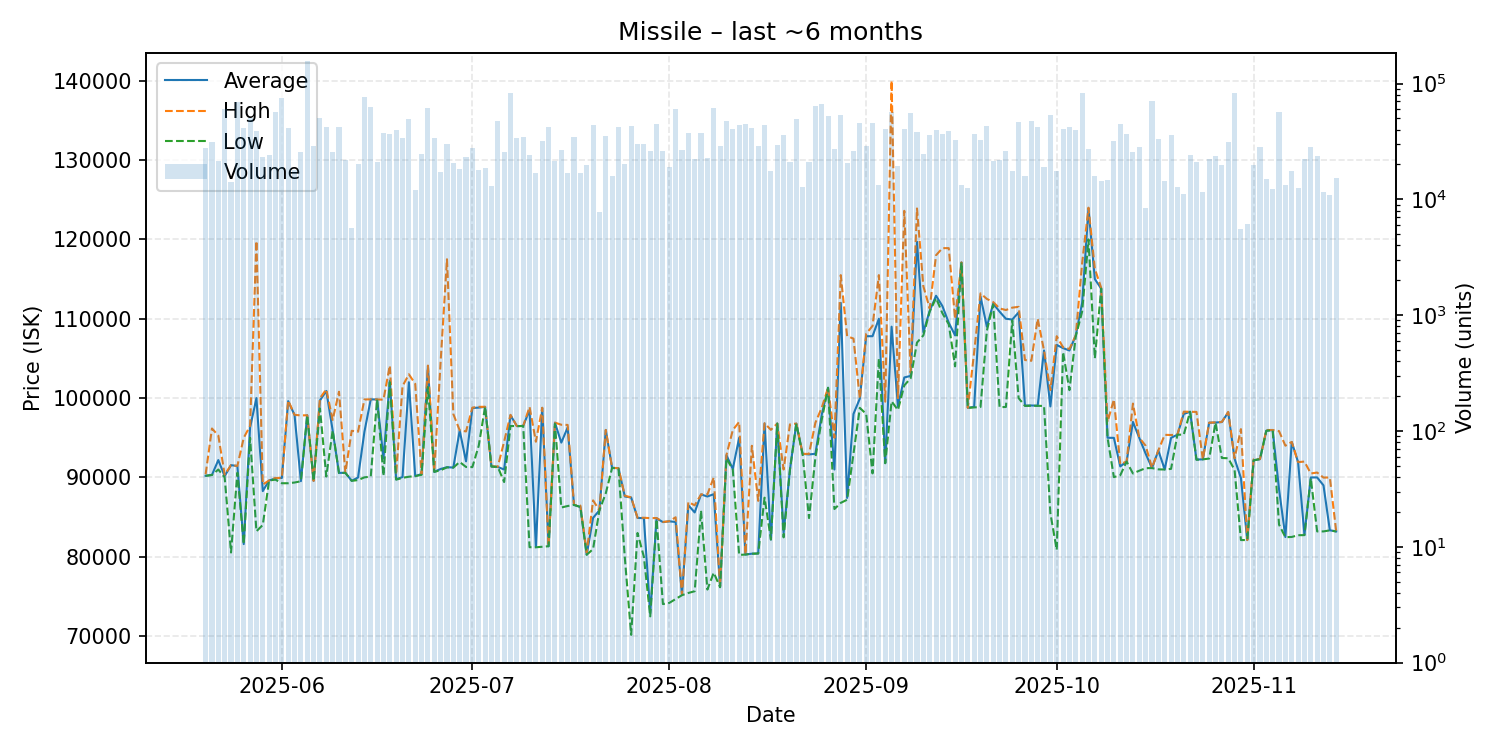

Values plotted in this chart, from the file beside it:
date, average, highest, lowest, order_count, volume
2025-05-20, 90210, 90400, 90200, 27, 27936
2025-05-21, 90320, 96170, 90310, 21, 31131
2025-05-22, 92190, 95280, 91000, 23, 21606
2025-05-23, 90170, 90340, 90000, 44, 60860
2025-05-24, 91550, 91560, 80540, 20, 13989
2025-05-25, 91440, 91450, 90590, 70, 69174
2025-05-26, 81600, 94990, 81590, 30, 41525
2025-05-27, 96290, 96500, 95000, 30, 49952
2025-05-28, 100000, 119800, 83220, 41, 38773
2025-05-29, 88280, 89110, 84010, 30, 23292
2025-05-30, 89620, 89620, 89620, 21, 24159
2025-05-31, 89890, 89930, 89720, 45, 56713
2025-06-01, 89930, 89950, 89270, 44, 74573
2025-06-02, 99620, 99690, 89270, 30, 41475
2025-06-03, 97870, 97890, 89360, 18, 17974
2025-06-04, 89530, 97820, 89520, 27, 25890
2025-06-05, 97840, 97840, 97840, 77, 155336
2025-06-06, 89570, 89570, 89570, 29, 28707
2025-06-07, 99710, 99990, 98690, 47, 50448
2025-06-08, 100900, 101100, 90120, 33, 42083
2025-06-09, 95940, 97250, 95930, 22, 25822
2025-06-10, 90570, 100800, 90550, 41, 42401
2025-06-11, 90590, 90600, 90580, 33, 21756
2025-06-12, 89580, 95880, 89570, 6, 5705
2025-06-13, 90000, 95760, 89670, 30, 20142
2025-06-14, 95750, 99830, 90010, 43, 76983
2025-06-15, 99840, 99840, 90110, 32, 63282
2025-06-16, 99830, 99830, 99830, 24, 20952
2025-06-17, 92400, 99800, 90200, 30, 37330
2025-06-18, 102200, 104100, 102000, 30, 36734
2025-06-19, 89770, 90380, 89720, 21, 39817
2025-06-20, 90050, 101500, 89950, 24, 33867
2025-06-21, 102000, 103000, 90090, 42, 49081
2025-06-22, 90170, 101800, 90170, 21, 11986
2025-06-23, 90430, 90440, 90330, 27, 24447
2025-06-24, 104000, 104100, 101400, 42, 61970
2025-06-25, 90700, 90710, 90700, 22, 33768
2025-06-26, 91070, 104600, 90910, 24, 17266
2025-06-27, 91290, 117500, 91270, 32, 30241
2025-06-28, 91250, 97990, 91240, 24, 20457
2025-06-29, 95920, 95940, 91950, 16, 18363
2025-06-30, 92030, 95800, 91320, 41, 23394
2025-07-01, 98750, 98800, 91310, 20, 27612
2025-07-02, 98800, 98900, 94000, 20, 17972
2025-07-03, 98900, 98900, 98900, 12, 18581
2025-07-04, 91380, 91420, 91370, 17, 13034
2025-07-05, 91320, 91350, 91320, 35, 47700
2025-07-06, 91000, 94520, 89420, 35, 25624
2025-07-07, 97840, 97890, 96490, 37, 83270
2025-07-08, 96470, 96480, 96460, 22, 33968
2025-07-09, 96490, 96490, 96490, 18, 34575
2025-07-10, 98500, 98890, 81210, 23, 24260
2025-07-11, 81210, 94500, 81200, 15, 16815
2025-07-12, 98770, 98780, 81270, 30, 31653
2025-07-13, 81330, 81370, 81330, 41, 42220
2025-07-14, 96900, 96910, 96750, 18, 21644
2025-07-15, 94390, 96640, 86210, 30, 26719
2025-07-16, 96300, 96620, 86400, 25, 16822
2025-07-17, 86540, 86540, 86540, 24, 34846
2025-07-18, 86280, 86450, 86280, 21, 16982
... 119 more rows
